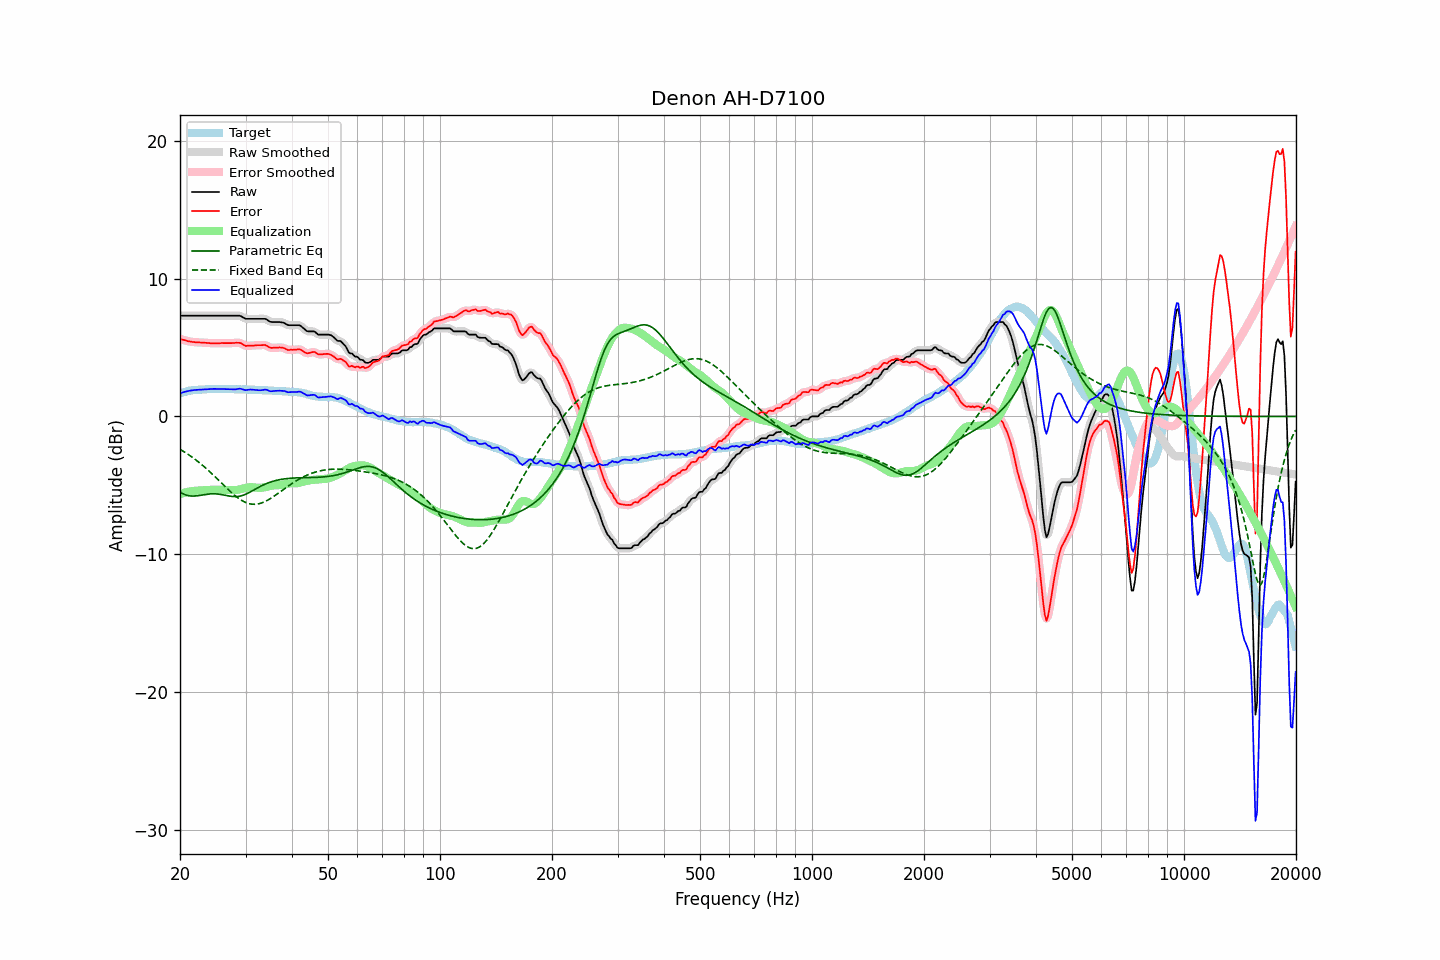

The file beside this chart, header and first rows:
frequency, raw, error, smoothed, error_smoothed, equalization, parametric_eq, fixed_band_eq, equalized_raw, equalized_smoothed, target
20.00, 7.31, 5.63, 7.31, 5.63, -5.63, -5.47, -2.38, 1.68, 1.68, 1.68
20.20, 7.31, 5.59, 7.31, 5.59, -5.59, -5.54, -2.45, 1.72, 1.72, 1.72
20.40, 7.31, 5.56, 7.31, 5.56, -5.55, -5.61, -2.52, 1.75, 1.75, 1.75
20.61, 7.31, 5.53, 7.31, 5.52, -5.52, -5.66, -2.60, 1.79, 1.79, 1.78
20.81, 7.31, 5.49, 7.31, 5.49, -5.49, -5.71, -2.67, 1.82, 1.82, 1.82
21.02, 7.31, 5.45, 7.31, 5.46, -5.46, -5.74, -2.75, 1.84, 1.84, 1.86
21.23, 7.31, 5.44, 7.31, 5.43, -5.44, -5.76, -2.82, 1.87, 1.87, 1.87
21.44, 7.31, 5.42, 7.31, 5.42, -5.42, -5.77, -2.91, 1.89, 1.89, 1.89
21.66, 7.31, 5.40, 7.31, 5.40, -5.40, -5.77, -2.99, 1.90, 1.90, 1.91
21.87, 7.31, 5.39, 7.31, 5.39, -5.39, -5.77, -3.07, 1.92, 1.92, 1.92
22.09, 7.31, 5.38, 7.31, 5.38, -5.38, -5.76, -3.16, 1.93, 1.93, 1.93
22.31, 7.31, 5.38, 7.31, 5.38, -5.37, -5.74, -3.25, 1.93, 1.93, 1.93
22.54, 7.31, 5.37, 7.31, 5.37, -5.37, -5.73, -3.35, 1.94, 1.94, 1.94
22.76, 7.31, 5.36, 7.31, 5.36, -5.36, -5.71, -3.44, 1.95, 1.95, 1.95
22.99, 7.31, 5.36, 7.31, 5.36, -5.35, -5.69, -3.54, 1.95, 1.95, 1.95
23.22, 7.31, 5.35, 7.31, 5.35, -5.35, -5.67, -3.64, 1.96, 1.96, 1.96
23.45, 7.31, 5.34, 7.31, 5.34, -5.34, -5.65, -3.74, 1.97, 1.97, 1.97
23.69, 7.31, 5.33, 7.31, 5.33, -5.33, -5.63, -3.84, 1.98, 1.98, 1.98
23.92, 7.31, 5.32, 7.31, 5.32, -5.32, -5.62, -3.95, 1.99, 1.99, 1.99
24.16, 7.31, 5.31, 7.31, 5.31, -5.32, -5.61, -4.06, 1.99, 1.99, 2.00
24.40, 7.31, 5.30, 7.31, 5.31, -5.31, -5.61, -4.17, 2.00, 2.00, 2.01
24.65, 7.31, 5.31, 7.31, 5.31, -5.31, -5.61, -4.28, 2.00, 2.00, 2.00
24.89, 7.31, 5.31, 7.31, 5.31, -5.31, -5.61, -4.39, 2.00, 2.00, 2.00
25.14, 7.31, 5.31, 7.31, 5.31, -5.31, -5.62, -4.50, 2.00, 2.00, 2.00
25.39, 7.31, 5.31, 7.31, 5.31, -5.31, -5.63, -4.62, 2.00, 2.00, 2.00
25.65, 7.31, 5.31, 7.31, 5.32, -5.31, -5.65, -4.73, 1.99, 1.99, 2.00
25.91, 7.31, 5.33, 7.31, 5.32, -5.32, -5.67, -4.85, 1.99, 1.99, 1.98
26.16, 7.31, 5.32, 7.31, 5.32, -5.32, -5.69, -4.96, 1.99, 1.99, 1.99
26.43, 7.31, 5.32, 7.31, 5.32, -5.32, -5.71, -5.08, 1.99, 1.99, 1.99
26.69, 7.31, 5.32, 7.31, 5.32, -5.32, -5.74, -5.19, 1.99, 1.99, 1.99
26.96, 7.31, 5.32, 7.31, 5.32, -5.32, -5.76, -5.30, 1.99, 1.99, 1.99
27.23, 7.31, 5.32, 7.31, 5.32, -5.33, -5.78, -5.41, 1.98, 1.98, 1.99
27.50, 7.31, 5.32, 7.31, 5.32, -5.34, -5.80, -5.52, 1.97, 1.97, 1.99
27.77, 7.31, 5.33, 7.31, 5.33, -5.34, -5.81, -5.62, 1.97, 1.97, 1.98
28.05, 7.31, 5.33, 7.31, 5.34, -5.34, -5.81, -5.72, 1.97, 1.97, 1.98
28.33, 7.31, 5.35, 7.31, 5.34, -5.33, -5.81, -5.82, 1.97, 1.98, 1.96
28.62, 7.31, 5.34, 7.31, 5.35, -5.32, -5.80, -5.90, 1.99, 2.00, 1.97
28.90, 7.31, 5.34, 7.30, 5.34, -5.29, -5.78, -5.99, 2.02, 2.01, 1.97
29.19, 7.27, 5.31, 7.26, 5.29, -5.26, -5.76, -6.06, 2.00, 2.00, 1.96
29.48, 7.20, 5.23, 7.20, 5.23, -5.23, -5.72, -6.13, 1.97, 1.97, 1.97
29.78, 7.13, 5.16, 7.13, 5.17, -5.20, -5.68, -6.19, 1.93, 1.93, 1.97
30.08, 7.08, 5.11, 7.09, 5.13, -5.17, -5.63, -6.24, 1.91, 1.92, 1.97
30.38, 7.08, 5.13, 7.07, 5.12, -5.15, -5.58, -6.29, 1.93, 1.93, 1.95
30.68, 7.08, 5.13, 7.07, 5.13, -5.13, -5.52, -6.32, 1.95, 1.94, 1.95
30.99, 7.08, 5.14, 7.08, 5.14, -5.13, -5.46, -6.35, 1.95, 1.95, 1.94
31.30, 7.08, 5.14, 7.08, 5.14, -5.13, -5.39, -6.36, 1.95, 1.95, 1.94
31.61, 7.08, 5.14, 7.08, 5.15, -5.14, -5.33, -6.37, 1.94, 1.94, 1.94
31.93, 7.08, 5.16, 7.08, 5.16, -5.16, -5.26, -6.36, 1.92, 1.92, 1.92
32.24, 7.08, 5.17, 7.08, 5.17, -5.17, -5.20, -6.35, 1.91, 1.91, 1.91
32.57, 7.08, 5.17, 7.08, 5.17, -5.18, -5.13, -6.33, 1.90, 1.90, 1.91
32.89, 7.08, 5.17, 7.08, 5.17, -5.18, -5.07, -6.30, 1.90, 1.90, 1.91
33.22, 7.08, 5.17, 7.08, 5.18, -5.17, -5.01, -6.26, 1.91, 1.91, 1.91
33.55, 7.08, 5.18, 7.08, 5.18, -5.15, -4.96, -6.22, 1.93, 1.93, 1.90
33.89, 7.08, 5.18, 7.07, 5.17, -5.13, -4.91, -6.16, 1.95, 1.94, 1.90
34.23, 7.03, 5.13, 7.02, 5.12, -5.10, -4.86, -6.10, 1.93, 1.92, 1.90
34.57, 6.95, 5.06, 6.95, 5.06, -5.07, -4.81, -6.04, 1.88, 1.88, 1.89
34.92, 6.87, 4.99, 6.89, 5.01, -5.04, -4.77, -5.97, 1.83, 1.85, 1.88
35.27, 6.85, 4.97, 6.85, 4.98, -5.02, -4.73, -5.90, 1.83, 1.83, 1.88
35.62, 6.85, 4.98, 6.84, 4.97, -5.00, -4.69, -5.82, 1.85, 1.84, 1.87
35.97, 6.85, 4.99, 6.85, 4.98, -4.99, -4.66, -5.74, 1.86, 1.85, 1.86
... 635 more rows
